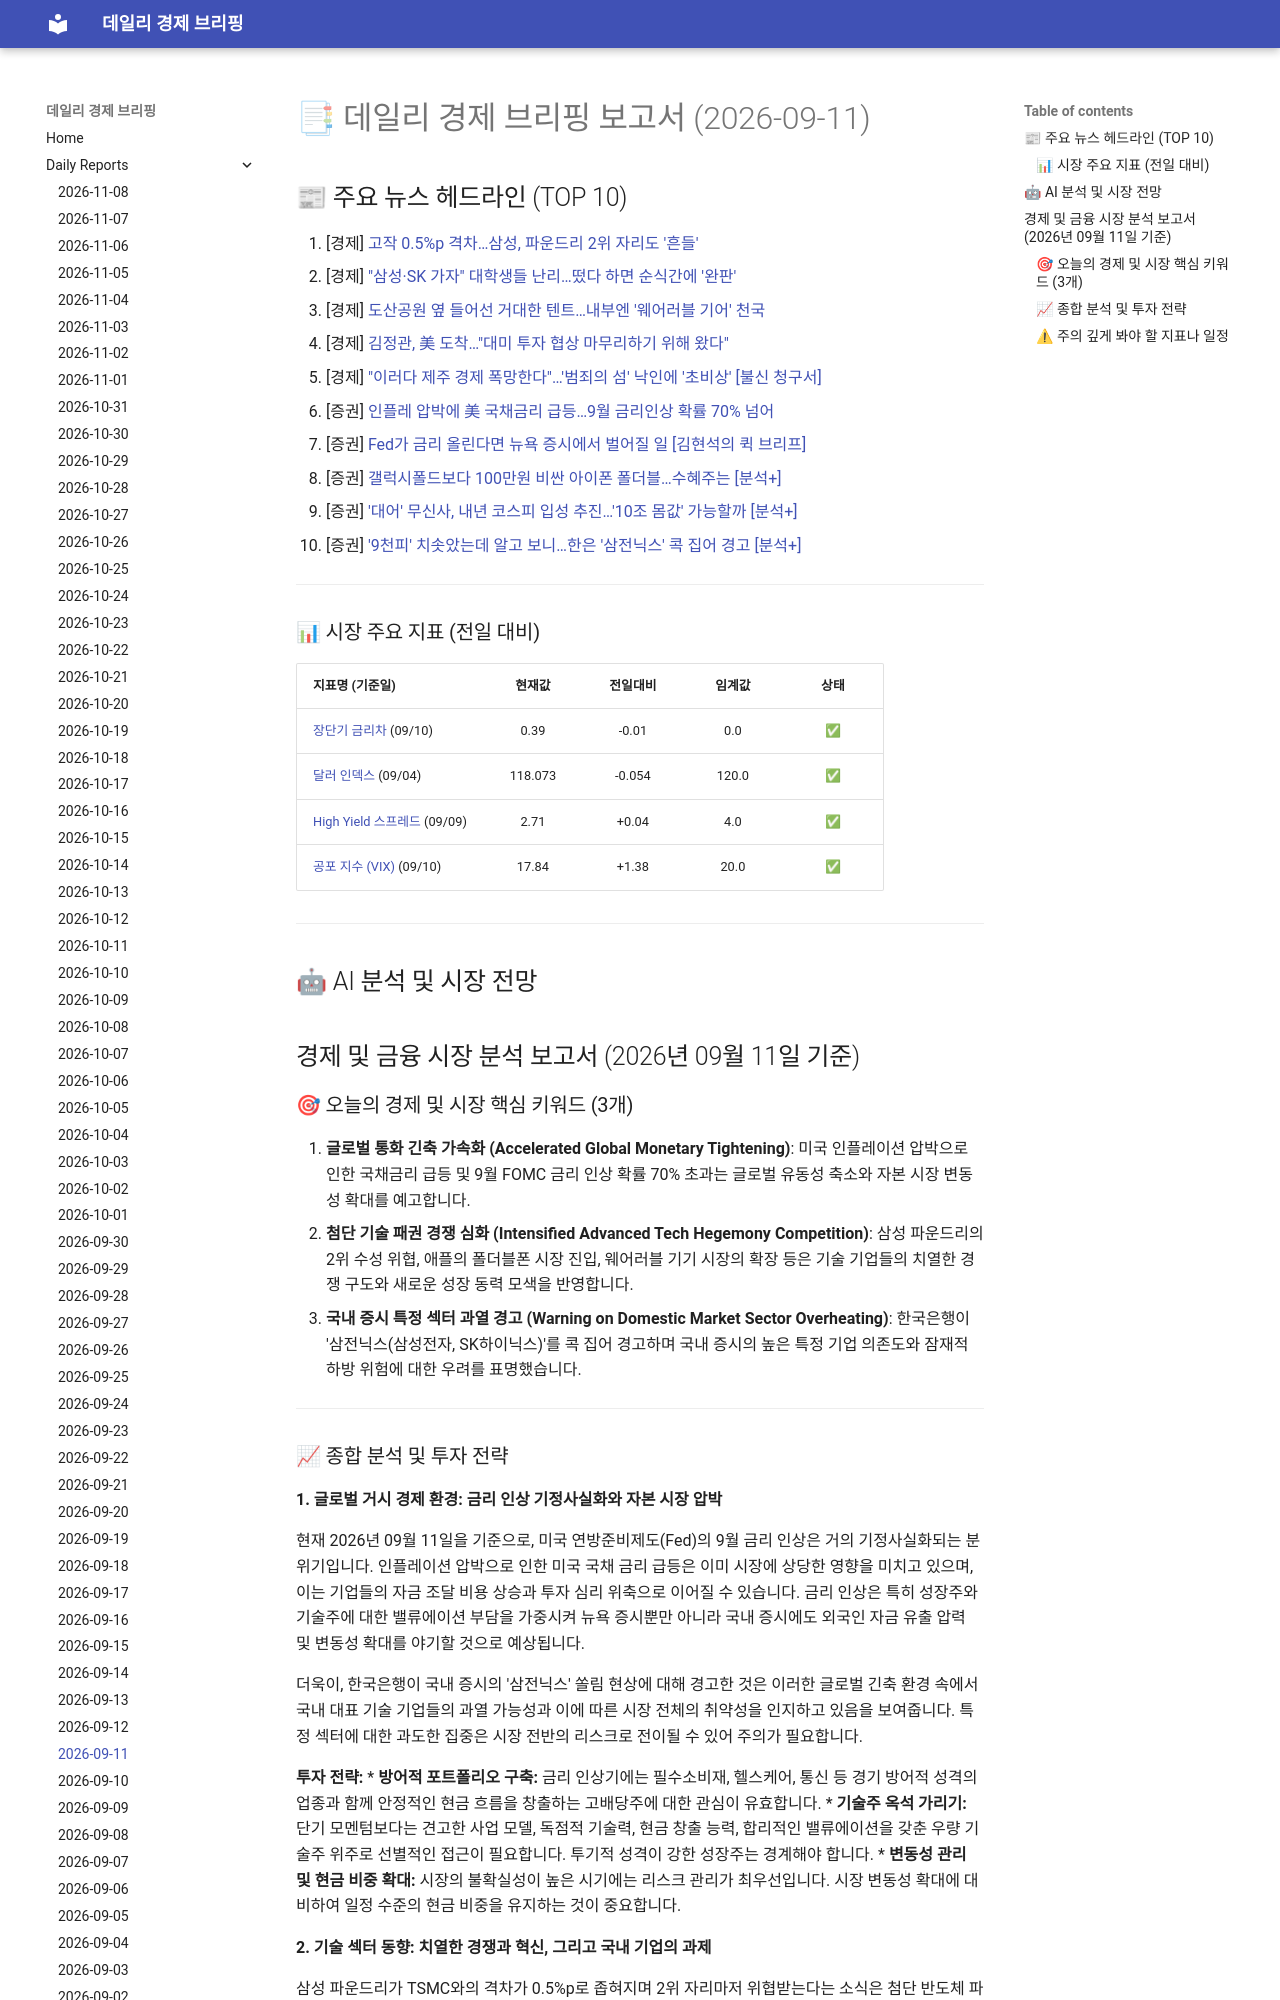

repository: 4610162/daily_news · page: reports/2026-09-11/index.html · generator: mkdocs

# 📑 데일리 경제 브리핑 보고서 (2026-09-11)

## 📰 주요 뉴스 헤드라인 (TOP 10)
1. [경제] [고작 0.5%p 격차…삼성, 파운드리 2위 자리도 '흔들'](https://www.hankyung.com/article/202609107434i)
2. [경제] ["삼성·SK 가자" 대학생들 난리…떴다 하면 순식간에 '완판'](https://www.hankyung.com/article/2026091073231)
3. [경제] [도산공원 옆 들어선 거대한 텐트…내부엔 '웨어러블 기어' 천국](https://www.hankyung.com/article/202609107693i)
4. [경제] [김정관, 美 도착…"대미 투자 협상 마무리하기 위해 왔다"](https://www.hankyung.com/article/2026091177877)
5. [경제] ["이러다 제주 경제 폭망한다"…'범죄의 섬' 낙인에 '초비상' [불신 청구서]](https://www.hankyung.com/article/202609107125H)
6. [증권] [인플레 압박에 美 국채금리 급등…9월 금리인상 확률 70% 넘어](https://www.hankyung.com/article/202609117718i)
7. [증권] [Fed가 금리 올린다면 뉴욕 증시에서 벌어질 일 [김현석의 퀵 브리프]](https://www.hankyung.com/article/202609117709i)
8. [증권] [갤럭시폴드보다 100만원 비싼 아이폰 폴더블…수혜주는 [분석+]](https://www.hankyung.com/article/2026091060836)
9. [증권] ['대어' 무신사, 내년 코스피 입성 추진…'10조 몸값' 가능할까 [분석+]](https://www.hankyung.com/article/2026091058036)
10. [증권] ['9천피' 치솟았는데 알고 보니…한은 '삼전닉스' 콕 집어 경고 [분석+]](https://www.hankyung.com/article/2026091070376)

---

### 📊 시장 주요 지표 (전일 대비)
| 지표명 (기준일) | 현재값 | 전일대비 | 임계값 | 상태 |
| :--- | :---: | :---: | :---: | :---: |
| [장단기 금리차](https://fred.stlouisfed.org/series/T10Y2Y) (09/10) | 0.39 | -0.01 | 0.0 | ✅ |
| [달러 인덱스](https://fred.stlouisfed.org/series/DTWEXBGS) (09/04) | 118.073 | -0.054 | 120.0 | ✅ |
| [High Yield 스프레드](https://fred.stlouisfed.org/series/BAMLH0A0HYM2) (09/09) | 2.71 | +0.04 | 4.0 | ✅ |
| [공포 지수 (VIX)](https://finance.yahoo.com/quote/%5EVIX) (09/10) | 17.84 | +1.38 | 20.0 | ✅ |



---

## 🤖 AI 분석 및 시장 전망
## 경제 및 금융 시장 분석 보고서 (2026년 09월 11일 기준)
